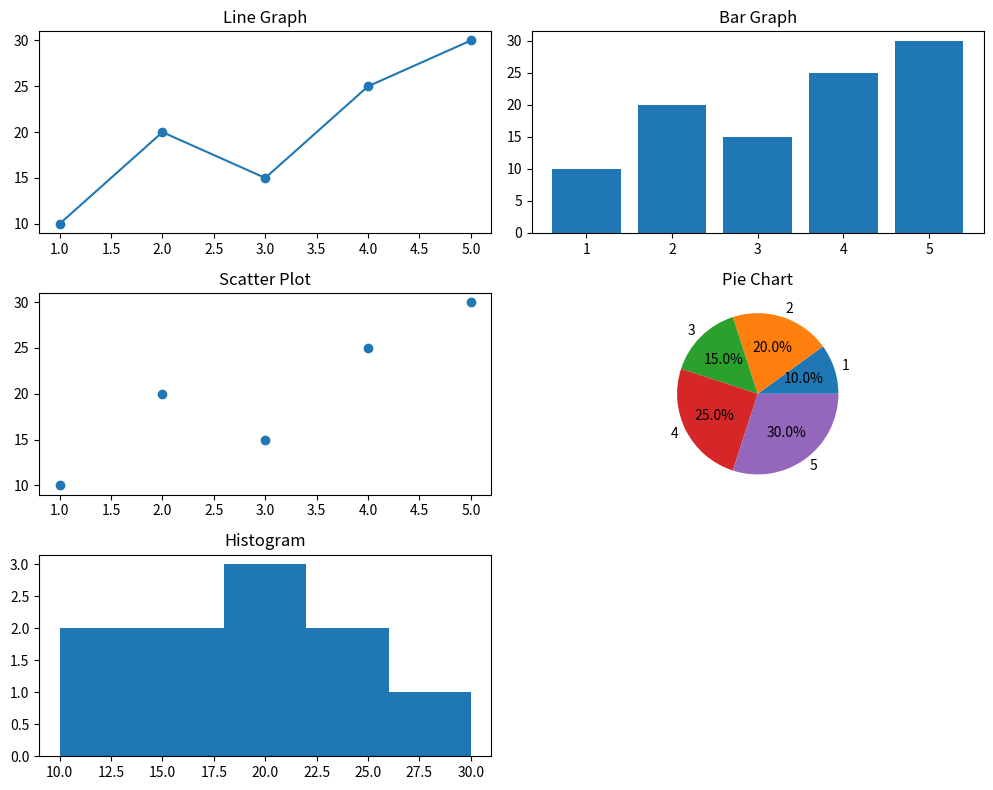

Write the Python code that produced this figure.

import matplotlib.pyplot as plt

x = [1, 2, 3, 4, 5]
y = [10, 20, 15, 25, 30]
data = [10, 12, 15, 15, 18, 20, 20, 22, 25, 30]

plt.figure(figsize=(10, 8))

# 1. Line Graph
plt.subplot(3, 2, 1)
plt.plot(x, y, marker='o')
plt.title("Line Graph")

# 2. Bar Graph
plt.subplot(3, 2, 2)
plt.bar(x, y)
plt.title("Bar Graph")

# 3. Scatter Plot
plt.subplot(3, 2, 3)
plt.scatter(x, y)
plt.title("Scatter Plot")

# 4. Pie Chart
plt.subplot(3, 2, 4)
plt.pie(y, labels=x, autopct='%1.1f%%')
plt.title("Pie Chart")

# 5. Histogram
plt.subplot(3, 2, 5)
plt.hist(data, bins=5)
plt.title("Histogram")

plt.tight_layout()
plt.show()
